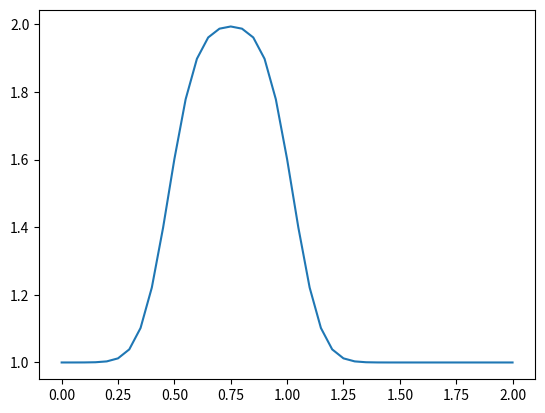

The matplotlib source for this figure:
import numpy
from matplotlib import pyplot

nx = 41
dx = 2/(nx-1)
nt = 20
nu = 0.3 #viscosity
sigma = 0.1
dt = sigma*dx**2/nu

u = numpy.ones(nx)
u[int(.5/dx):int(1 / dx + 1)] = 2

un = numpy.ones(nx)

for n in range(nt):
    un = u.copy()
    for i in range(1, nx-1):
        u[i] = un[i] + nu*dt/dx**2 * (un[i+1] - 2 * un[i] + un[i-1])

pyplot.plot(numpy.linspace(0,2,nx),u)
pyplot.show()